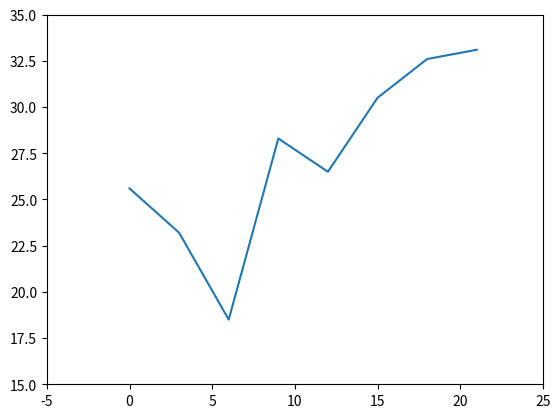

Python code for this plot:
import matplotlib.pyplot as plt

days = range(0, 22, 3)
celsius = [25.6, 23.2, 18.5, 28.3, 26.5, 30.5, 32.6, 33.1]
plt.plot(days, celsius)
xmin, xmax, ymin, ymax = -5, 25, 15, 35
plt.axis([xmin, xmax, ymin, ymax]) #使用 axis() 函數定義軸範圍
plt.show()
plt.show()